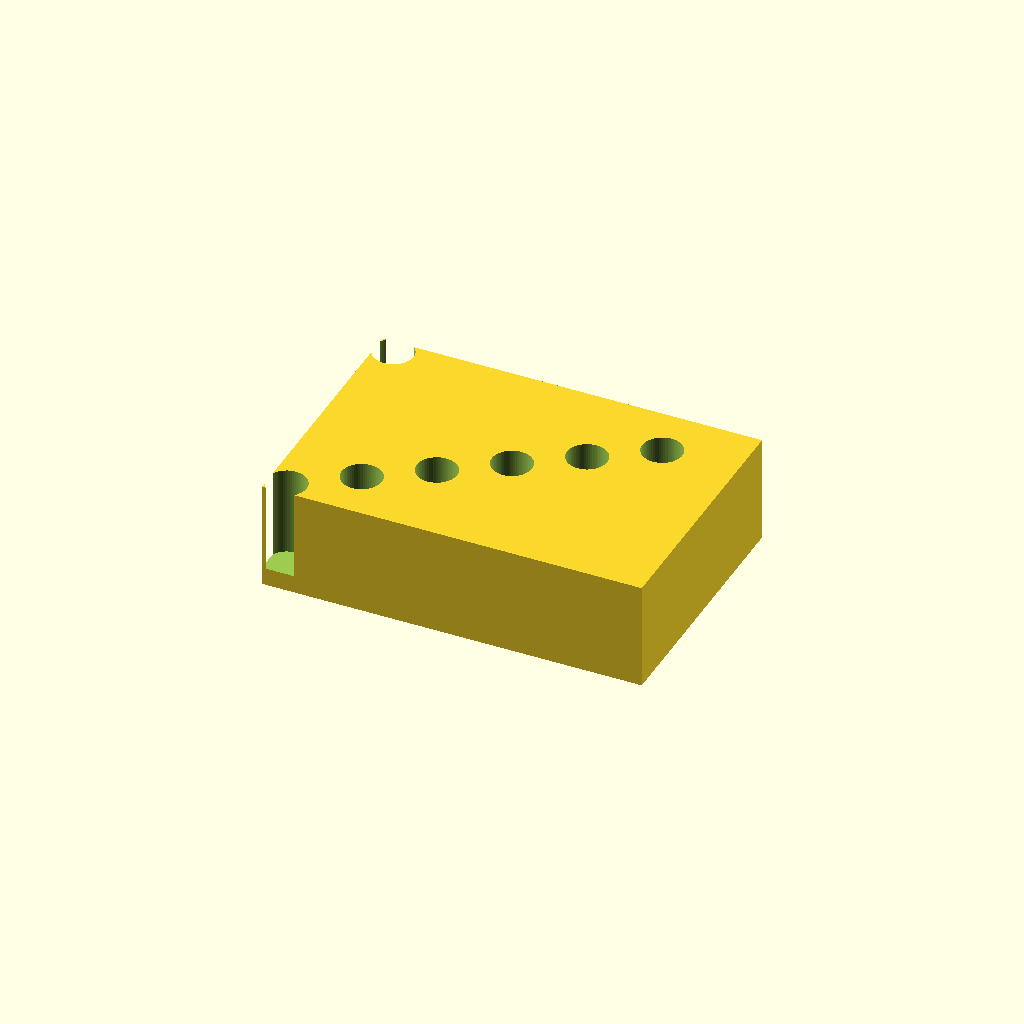
Cell 1: the model at its default parameters.
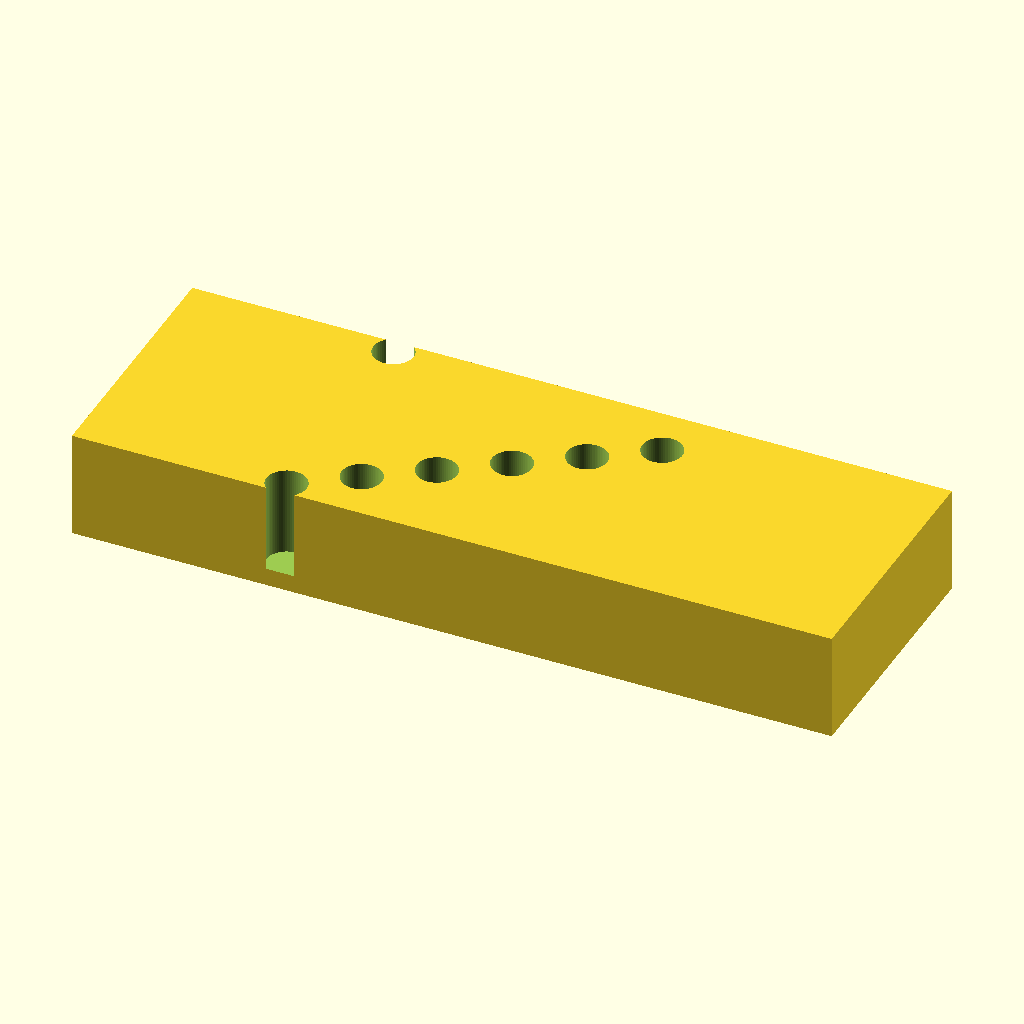
Cell 2: block_len = 212 (everything else at default).
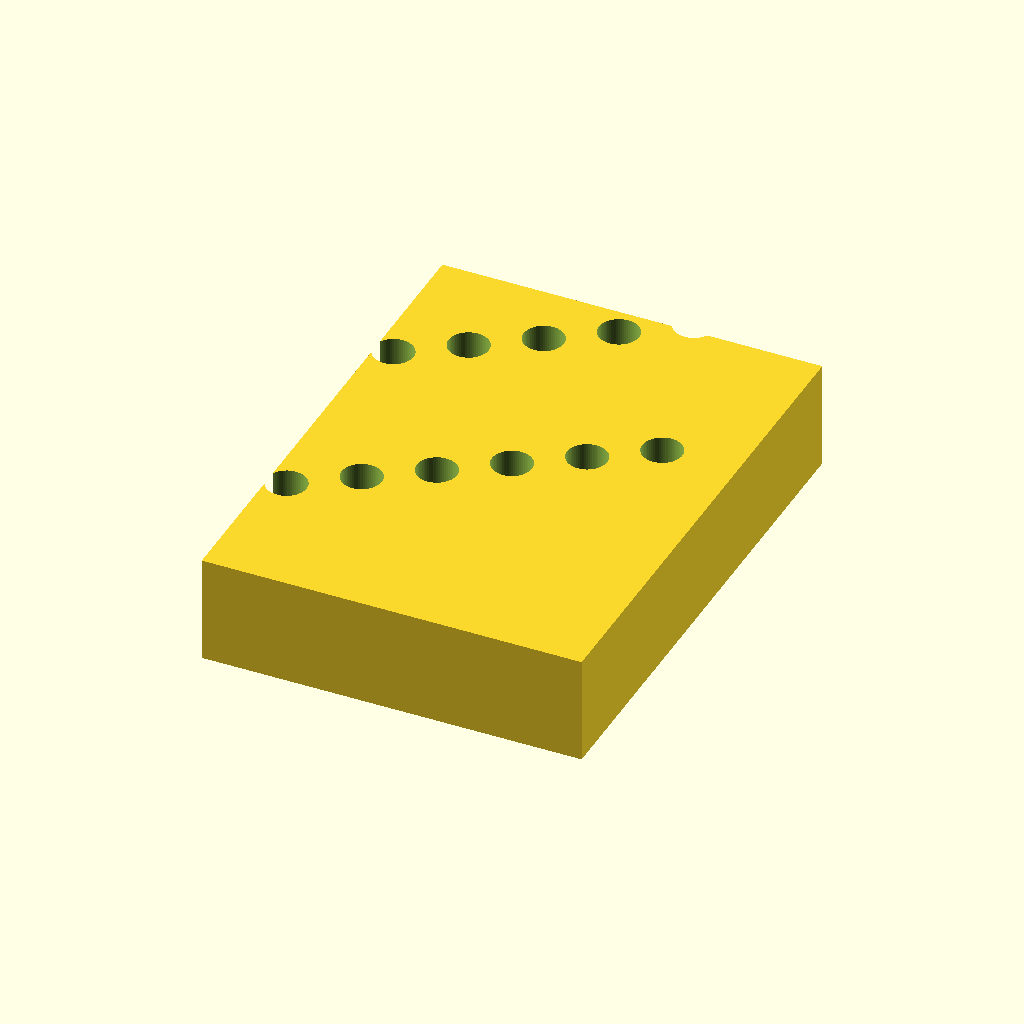
Cell 3: block_wid = 144 (everything else at default).
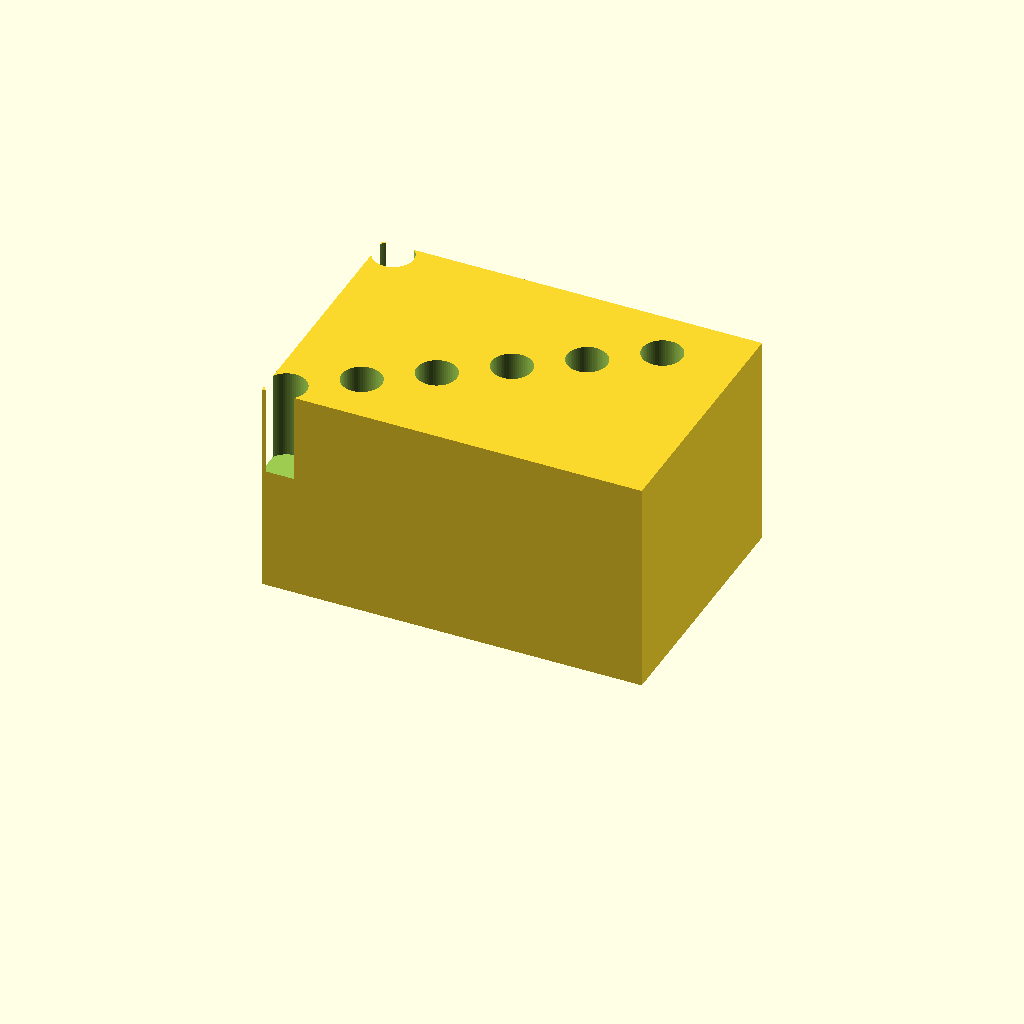
Cell 4: block_ht = 60 (everything else at default).
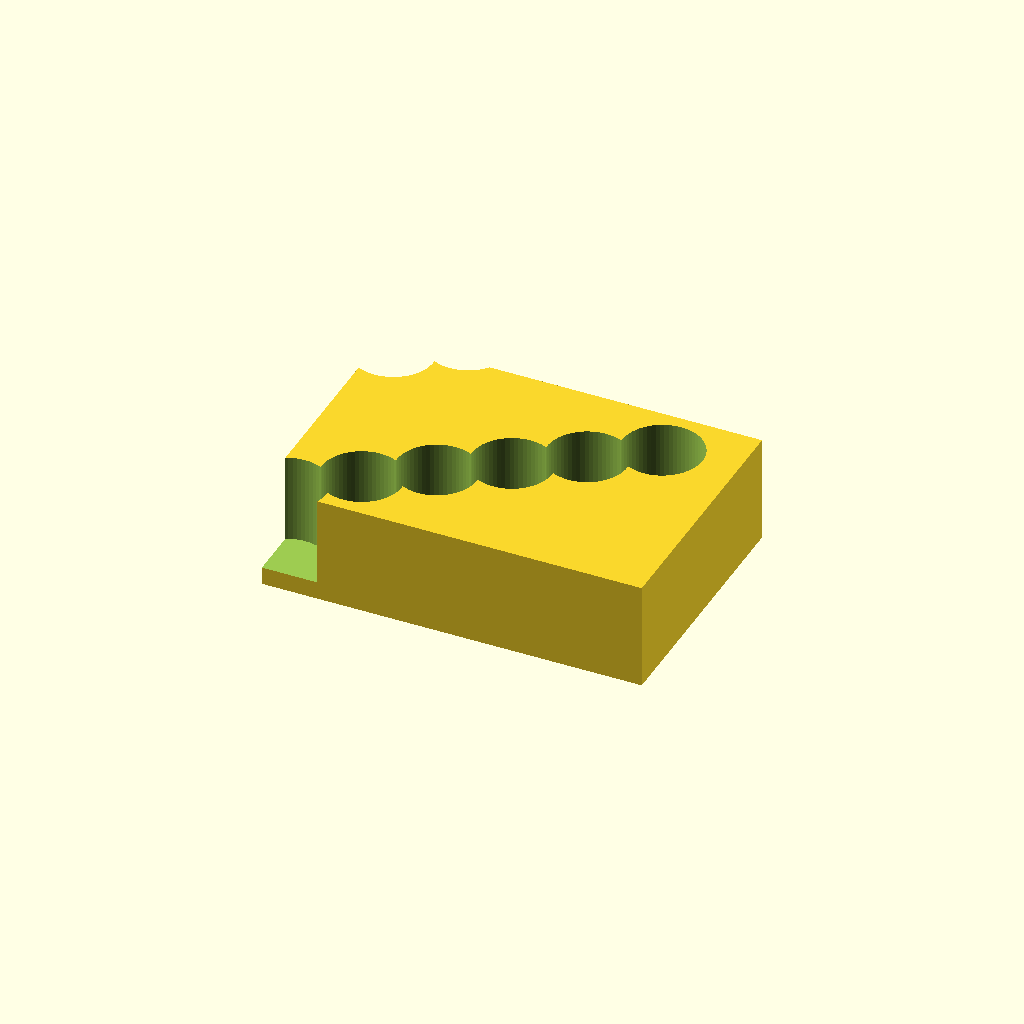
Cell 5: the same model with hole_d = 22.4.
All cells are drawn from one camera (rotation 55°, 0°, 25°, orthographic, colour scheme Cornfield), so only the parameter changes between them.
Source of the model, bench/results/gpu-v11s1-h1-g0/code/scadcoder-v11s1/tube_rack_1p5ml_s5_a2.scad:
// Bench rack for 1.5 mL microcentrifuge tubes
// Print orientation: flat on bed, holes open at the top

// ---- Block dimensions ----
block_len   = 106;   // block length along X (mm)
block_wid   = 72;    // block width along Y (mm)
block_ht    = 30;    // block height along Z (mm)

// ---- Hole dimensions ----
hole_d      = 11.2;  // hole diameter (mm)
hole_depth  = 25;    // hole depth from top surface (mm)
hole_pitch  = 16;    // centre-to-centre spacing in X and Y (mm)
hole_count  = 24;    // total number of holes (4 rows x 6 cols)

// ---- Derived ----
floor_t     = block_ht - hole_depth;  // solid floor thickness = 5 mm
overcut     = 0.5;                     // extension past top face for clean cut

$fn = 64;

difference() {
    // Main block
    translate([-block_len/2, -block_wid/2, 0])
        cube([block_len, block_wid, block_ht]);

    // Hole grid, centred on the block
    for (i = [0 : hole_count - 1]) {
        x = (i % 6)     * hole_pitch - 3 * hole_pitch;   // 6 holes along X
        y = (i / 6) * 4 * hole_pitch - 2 * hole_pitch;   // 4 rows along Y
        translate([x, y, floor_t])
            cylinder(d = hole_d, h = hole_depth + overcut);
    }
}
Parameter table extracted from the source (name, type, default, range or options):
block_len: number, default 106
block_wid: number, default 72
block_ht: number, default 30
hole_d: number, default 11.2
hole_depth: number, default 25
hole_pitch: number, default 16
hole_count: number, default 24
overcut: number, default 0.5
